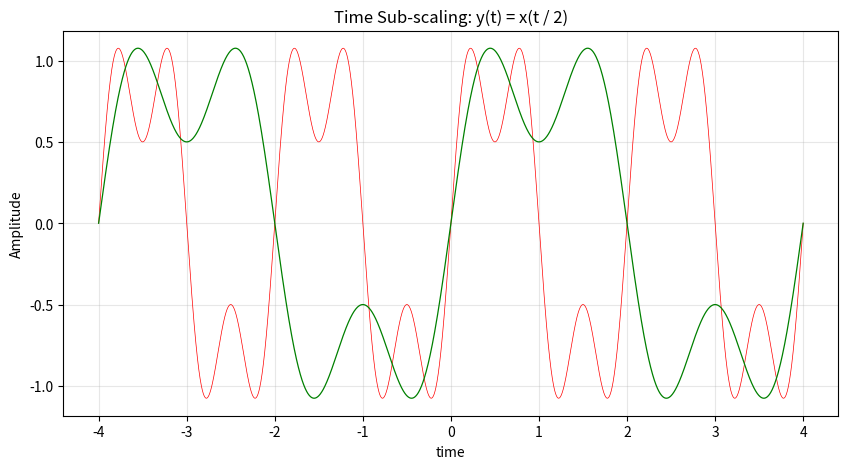

This figure's Python source:
import numpy as np
import matplotlib.pyplot as plt

# ----------------------------
# Time axis
# ----------------------------
T_MIN, T_MAX, N = -4.0, 4.0, 4001


def x_of_t(t: np.ndarray) -> np.ndarray:
    """
    Base signal x(t): sinusoidal signal
    """
    return (
        np.sin(2 * np.pi * 0.5 * t)
        + 0.5 * np.sin(2 * np.pi * 1.5 * t)
    )


# ==========================================================
# ANSWER IMPLEMENTATION
# ==========================================================

def interpolate_signal(
    t_original: np.ndarray,
    x_original: np.ndarray,
    t_query: np.ndarray
) -> np.ndarray:
    """
    Interpolate using average of two neighboring samples.
    """
    t_0 = t_original[0]
    d = t_original[1]-t_original[0]
    n = len(t_original)

    idx_float = (t_query - t_0)/ d
    idx_round = np.round(idx_float)
    is_close = np.isclose(idx_float, idx_round, atol=1e-6)

    left_idx = np.floor(idx_float)
    right_idx = np.ceil(idx_float)
    left_idx_adj = np.where(is_close,idx_round,left_idx).astype(int)
    right_idx_adj = np.where(is_close, idx_round,right_idx).astype(int)

    left_idx_adj = np.clip(left_idx_adj, 0, n-1)
    right_idx_adj= np.clip(right_idx_adj, 0 , n-1)

    x_new = 0.5*(x_original[left_idx_adj]+x_original[right_idx_adj])

    return x_new



def time_scale(
    t: np.ndarray,
    x: np.ndarray,
    k: int
) -> np.ndarray:
    """
    Time sub-scaling:
        y(t) = x(t / k)
    """
    t_k = t/ k 
    x_interpolated = interpolate_signal(t,x,t_k)

    out_of_range = (t_k < t[0]) | (t_k > t[-1])
    x_interpolated = np.where(out_of_range, np.nan, x_interpolated)

    return x_interpolated


def plot_pair(t: np.ndarray, x: np.ndarray, y: np.ndarray, title: str):
    """
    Plot graphs.
    """
    plt.figure(figsize=(10,5))
    plt.plot(t,x, label='x(t)', color='r', linewidth=0.5)
    plt.plot(t,y, label='y(t)', linewidth=0.9, color='g')
    plt.xlabel("time")
    plt.ylabel("Amplitude")
    plt.title(title)
    plt.grid(True, alpha=0.3)
    plt.show()


# ----------------------------
# Main
# ----------------------------
def main():
    t = np.linspace(T_MIN, T_MAX, N)
    x = x_of_t(t)

    k = 2   # sub-scaling factor
    y = time_scale(t, x, k)

    plot_pair(
        t,
        x,
        y,
        title=f"Time Sub-scaling: y(t) = x(t / {k})"
    )
    plt.show()


if __name__ == "__main__":
    main()
